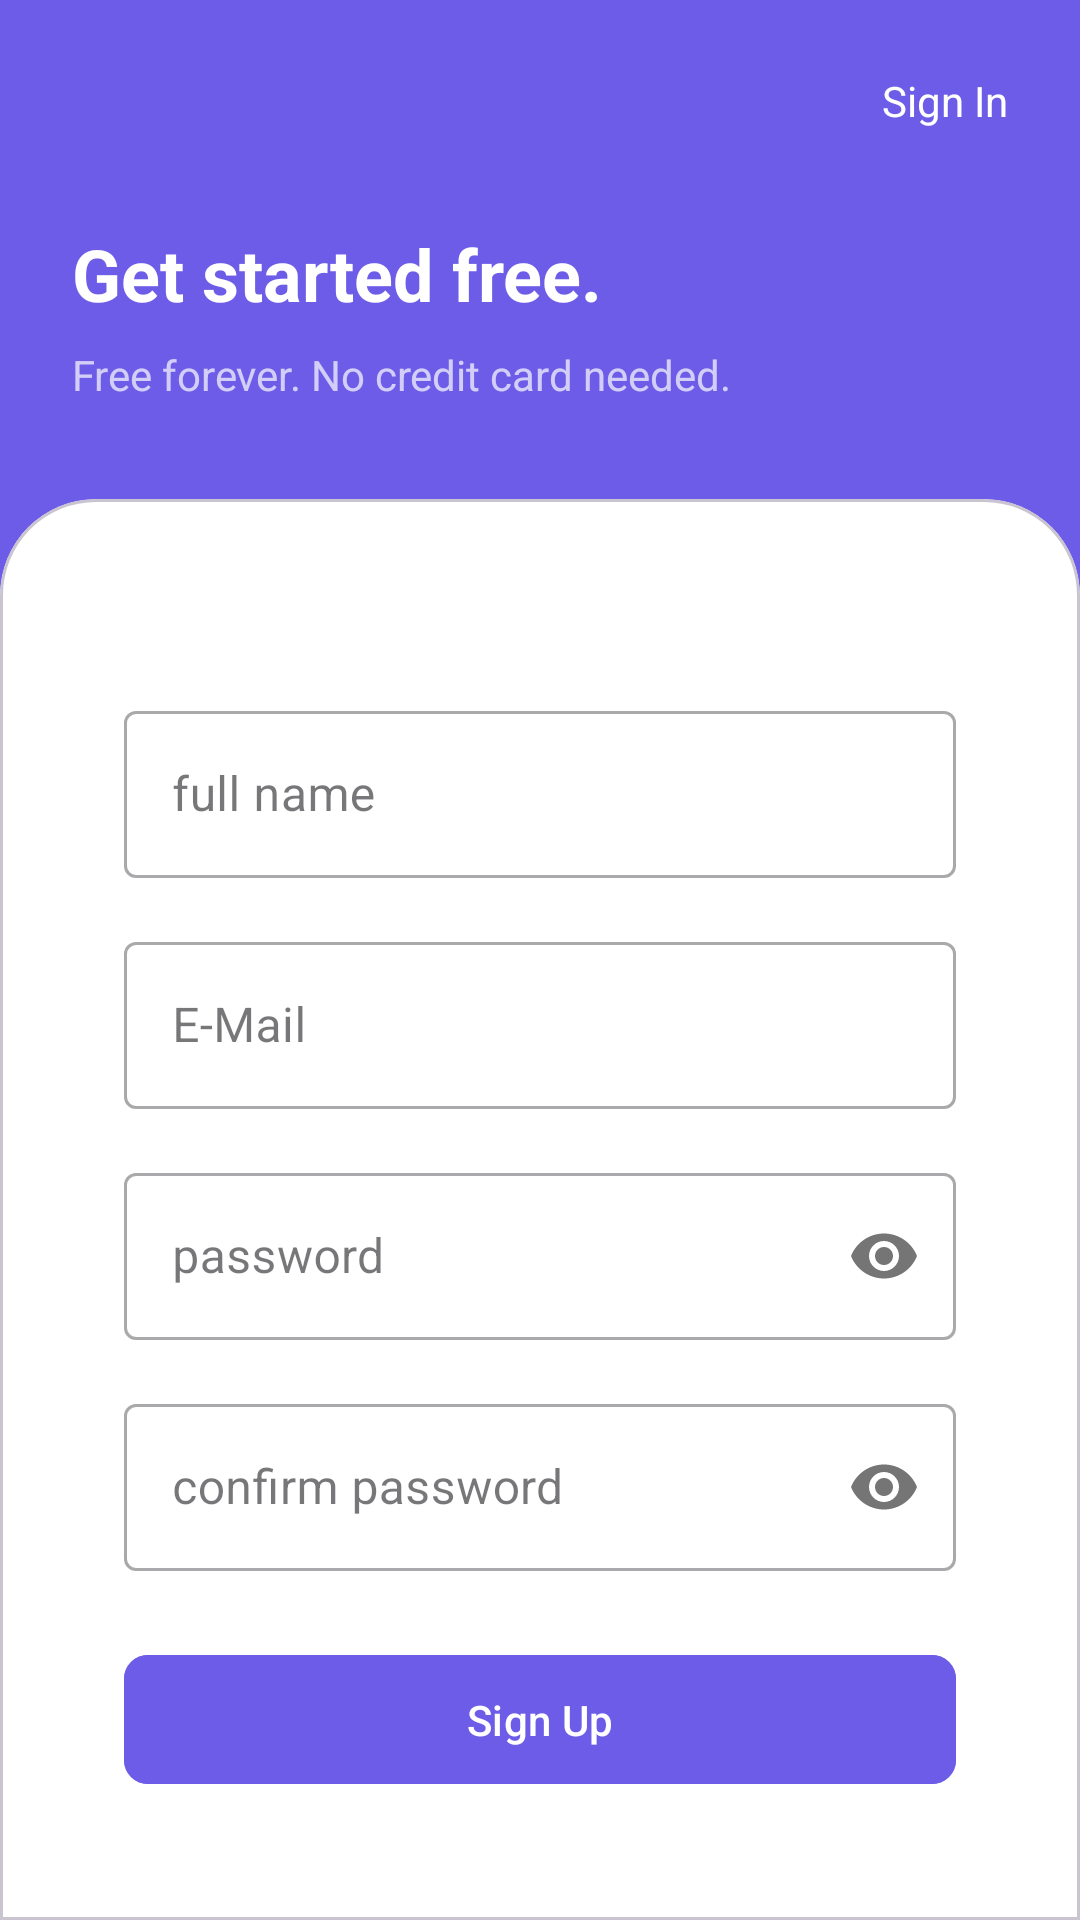

Here is an Android app screen rendered from its layout file. Give the layout XML and the strings, colors and styles it references.
<!-- AndroidManifest.xml: application theme Theme.Masakin -->
<!-- res/layout/activity_register.xml -->
<?xml version="1.0" encoding="utf-8"?>
<androidx.constraintlayout.widget.ConstraintLayout xmlns:android="http://schemas.android.com/apk/res/android"
    xmlns:app="http://schemas.android.com/apk/res-auto"
    xmlns:tools="http://schemas.android.com/tools"
    android:layout_width="match_parent"
    android:layout_height="match_parent"
    android:background="@color/purple">

    
    <ImageButton
        android:id="@+id/btn_back"
        android:layout_width="wrap_content"
        android:layout_height="wrap_content"
        android:layout_margin="24dp"
        android:background="@color/transparent"
        android:src="@drawable/ic_arrow_back"
        app:layout_constraintStart_toStartOf="parent"
        app:layout_constraintTop_toTopOf="parent"
        app:tint="@color/white"
        tools:contentDescription="Back"
        tools:ignore="ContentDescription" />

    
    <TextView
        android:id="@+id/tv_signin"
        android:layout_width="wrap_content"
        android:layout_height="wrap_content"
        android:layout_margin="24dp"
        android:text="@string/sign_in"
        android:textColor="@color/white"
        app:layout_constraintEnd_toEndOf="parent"
        app:layout_constraintTop_toTopOf="parent" />

    
    <TextView
        android:id="@+id/titleText"
        android:layout_width="wrap_content"
        android:layout_height="wrap_content"
        android:layout_marginHorizontal="24dp"
        android:layout_marginTop="32dp"
        android:text="@string/get_started_free"
        android:textColor="@color/white"
        android:textSize="24sp"
        android:textStyle="bold"
        app:layout_constraintStart_toStartOf="parent"
        app:layout_constraintTop_toBottomOf="@id/tv_signin" />

    <TextView
        android:id="@+id/subtitleText"
        android:layout_width="wrap_content"
        android:layout_height="wrap_content"
        android:layout_marginHorizontal="24dp"
        android:layout_marginTop="8dp"
        android:text="@string/free_forever_no_credit_card_needed"
        android:textColor="@color/white_70"
        app:layout_constraintStart_toStartOf="parent"
        app:layout_constraintTop_toBottomOf="@id/titleText" />

    
    <com.google.android.material.card.MaterialCardView
        android:layout_width="match_parent"
        android:layout_height="0dp"
        android:layout_marginTop="32dp"
        app:cardBackgroundColor="@color/white"
        app:layout_constraintBottom_toBottomOf="parent"
        app:layout_constraintTop_toBottomOf="@id/subtitleText"
        app:shapeAppearance="@style/ShapeAppearance.Material3.Corner.ExtraLarge"
        app:shapeAppearanceOverlay="@style/CustomShapeAppearance">

        <androidx.constraintlayout.widget.ConstraintLayout
            android:layout_width="match_parent"
            android:layout_height="match_parent"
            android:padding="32dp">

            <com.google.android.material.textfield.TextInputLayout
                android:id="@+id/nameLayout"
                style="@style/Widget.MaterialComponents.TextInputLayout.OutlinedBox"
                android:layout_width="match_parent"
                android:layout_height="wrap_content"
                android:layout_marginTop="24dp"
                android:hint="@string/full_name"
                app:layout_constraintTop_toTopOf="parent">

                <com.google.android.material.textfield.TextInputEditText
                    android:id="@+id/nameEditText"
                    android:layout_width="match_parent"
                    android:layout_height="wrap_content"
                    android:inputType="textPersonName" />

            </com.google.android.material.textfield.TextInputLayout>

            <com.google.android.material.textfield.TextInputLayout
                android:id="@+id/emailLayout"
                style="@style/Widget.MaterialComponents.TextInputLayout.OutlinedBox"
                android:layout_width="match_parent"
                android:layout_height="wrap_content"
                android:layout_marginTop="16dp"
                android:hint="@string/email"
                app:layout_constraintTop_toBottomOf="@id/nameLayout">

                <com.google.android.material.textfield.TextInputEditText
                    android:id="@+id/emailEditText"
                    android:layout_width="match_parent"
                    android:layout_height="wrap_content"
                    android:inputType="textEmailAddress" />

            </com.google.android.material.textfield.TextInputLayout>

            <com.google.android.material.textfield.TextInputLayout
                android:id="@+id/passwordLayout"
                style="@style/Widget.MaterialComponents.TextInputLayout.OutlinedBox"
                android:layout_width="match_parent"
                android:layout_height="wrap_content"
                android:layout_marginTop="16dp"
                android:hint="@string/password"
                app:layout_constraintTop_toBottomOf="@id/emailLayout"
                app:passwordToggleEnabled="true">

                <com.google.android.material.textfield.TextInputEditText
                    android:id="@+id/passwordEditText"
                    android:layout_width="match_parent"
                    android:layout_height="wrap_content"
                    android:inputType="textPassword" />

            </com.google.android.material.textfield.TextInputLayout>

            <com.google.android.material.textfield.TextInputLayout
                android:id="@+id/confirmPasswordLayout"
                style="@style/Widget.MaterialComponents.TextInputLayout.OutlinedBox"
                android:layout_width="match_parent"
                android:layout_height="wrap_content"
                android:layout_marginTop="16dp"
                android:hint="@string/confirm_password"
                app:layout_constraintTop_toBottomOf="@id/passwordLayout"
                app:passwordToggleEnabled="true">

                <com.google.android.material.textfield.TextInputEditText
                    android:id="@+id/confirmPasswordEditText"
                    android:layout_width="match_parent"
                    android:layout_height="wrap_content"
                    android:inputType="textPassword" />

            </com.google.android.material.textfield.TextInputLayout>

            <com.google.android.material.button.MaterialButton
                android:id="@+id/registerButton"
                android:layout_width="match_parent"
                android:layout_height="wrap_content"
                android:layout_marginTop="24dp"
                android:padding="12dp"
                android:text="@string/sign_up"
                android:backgroundTint="@color/purple"
                android:textAllCaps="false"
                app:cornerRadius="8dp"
                app:layout_constraintTop_toBottomOf="@id/confirmPasswordLayout" />

            
            <TextView
                android:id="@+id/orText"
                android:layout_width="wrap_content"
                android:layout_height="wrap_content"
                android:layout_marginTop="24dp"
                android:text="@string/or_sign_up_with"
                android:textColor="@color/grey_medium"
                app:layout_constraintEnd_toEndOf="parent"
                app:layout_constraintStart_toStartOf="parent"
                app:layout_constraintTop_toBottomOf="@id/registerButton" />

            
            <LinearLayout
                android:layout_width="match_parent"
                android:layout_height="wrap_content"
                android:layout_marginTop="16dp"
                android:gravity="center"
                android:orientation="horizontal"
                app:layout_constraintTop_toBottomOf="@id/orText">

                <ImageButton
                    android:id="@+id/googleLogin"
                    android:layout_width="wrap_content"
                    android:layout_height="wrap_content"
                    android:layout_marginEnd="16dp"
                    android:background="?attr/selectableItemBackgroundBorderless"
                    android:src="@drawable/ic_google"
                    tools:ignore="ContentDescription" />

                <ImageButton
                    android:id="@+id/facebookLogin"
                    android:layout_width="wrap_content"
                    android:layout_height="wrap_content"
                    android:background="?attr/selectableItemBackgroundBorderless"
                    android:src="@drawable/ic_facebook"
                    tools:ignore="ContentDescription" />

            </LinearLayout>

        </androidx.constraintlayout.widget.ConstraintLayout>

    </com.google.android.material.card.MaterialCardView>

    <ProgressBar
        android:id="@+id/progressBar"
        android:layout_width="wrap_content"
        android:layout_height="wrap_content"
        android:visibility="gone"
        app:layout_constraintBottom_toBottomOf="parent"
        app:layout_constraintEnd_toEndOf="parent"
        app:layout_constraintStart_toStartOf="parent"
        app:layout_constraintTop_toTopOf="parent" />

</androidx.constraintlayout.widget.ConstraintLayout>
<!-- resources referenced by this layout -->
<resources>
  <color name="grey_medium">#808080</color>
  <color name="purple">#6C5CE7</color>
  <color name="transparent">#00000000</color>
  <color name="white">#FFFFFFFF</color>
  <color name="white_70">#B3FFFFFF</color>
  <!-- drawable ic_facebook (drawable) -->
  <?xml version="1.0" encoding="utf-8"?>
  <vector xmlns:android="http://schemas.android.com/apk/res/android"
      android:width="24dp"
      android:height="24dp"
      android:tint="@color/blue"
      android:viewportWidth="24"
      android:viewportHeight="24">
      <path
          android:fillColor="@color/white"
          android:pathData="M22,12C22,6.48 17.52,2 12,2C6.48,2 2,6.48 2,12C2,16.84 5.44,20.87 10,21.8V15H8V12H10V9.5C10,7.57 11.57,6 13.5,6H16V9H14C13.45,9 13,9.45 13,10V12H16V15H13V21.95C18.05,21.45 22,17.19 22,12Z" />
  </vector>
  <!-- drawable ic_google (drawable) -->
  <?xml version="1.0" encoding="utf-8"?>
  <vector xmlns:android="http://schemas.android.com/apk/res/android"
      android:width="24dp"
      android:height="24dp"
      android:viewportWidth="24"
      android:viewportHeight="24">
      <path
          android:fillColor="@color/blue"
          android:pathData="M22.56 12.25c0-.78-.07-1.53-.2-2.25H12v4.26h5.92c-.26 1.37-1.04 2.53-2.21 3.31v2.77h3.57c2.08-1.92 3.28-4.74 3.28-8.09z"
          />
      <path
          android:fillColor="@color/green"
          android:pathData="M12 23c2.97 0 5.46-.98 7.28-2.66l-3.57-2.77c-.98.66-2.23 1.06-3.71 1.06-2.86 0-5.29-1.93-6.16-4.53H2.18v2.84C3.99 20.53 7.7 23 12 23z"
          />
      <path
          android:fillColor="@color/yellow"
          android:pathData="M5.84 14.09c-.22-.66-.35-1.36-.35-2.09s.13-1.43.35-2.09V7.07H2.18C1.43 8.55 1 10.22 1 12s.43 3.45 1.18 4.93l2.85-2.22.81-.62z"
          />
      <path
          android:fillColor="@color/red"
          android:pathData="M12 5.38c1.62 0 3.06.56 4.21 1.64l3.15-3.15C17.45 2.09 14.97 1 12 1 7.7 1 3.99 3.47 2.18 7.07l3.66 2.84c.87-2.6 3.3-4.53 6.16-4.53z"
          />
  </vector>
  <string name="confirm_password">confirm password</string>
  <string name="email">E-Mail</string>
  <string name="free_forever_no_credit_card_needed">Free forever. No credit card needed.</string>
  <string name="full_name">full name</string>
  <string name="get_started_free">Get started free.</string>
  <string name="or_sign_up_with">Or sign up with</string>
  <string name="password">password</string>
  <string name="sign_in">Sign In</string>
  <string name="sign_up">Sign Up</string>
  <style name="CustomShapeAppearance" parent="">
          <item name="cornerSizeTopLeft">32dp</item>
          <item name="cornerSizeTopRight">32dp</item>
          <item name="cornerSizeBottomLeft">0dp</item>
          <item name="cornerSizeBottomRight">0dp</item>
      </style>
  <style name="Theme.Masakin" parent="Base.Theme.Masakin" />
  <color name="blue">#4285F4</color>
  <color name="green">#34A853</color>
  <color name="yellow">#FBBC04</color>
  <color name="red">#EA4335</color>
  <style name="Base.Theme.Masakin" parent="Theme.Material3.DayNight.NoActionBar">
          
          
          <item name="android:statusBarColor">@color/black</item>
      </style>
  <color name="black">#FF000000</color>
</resources>
